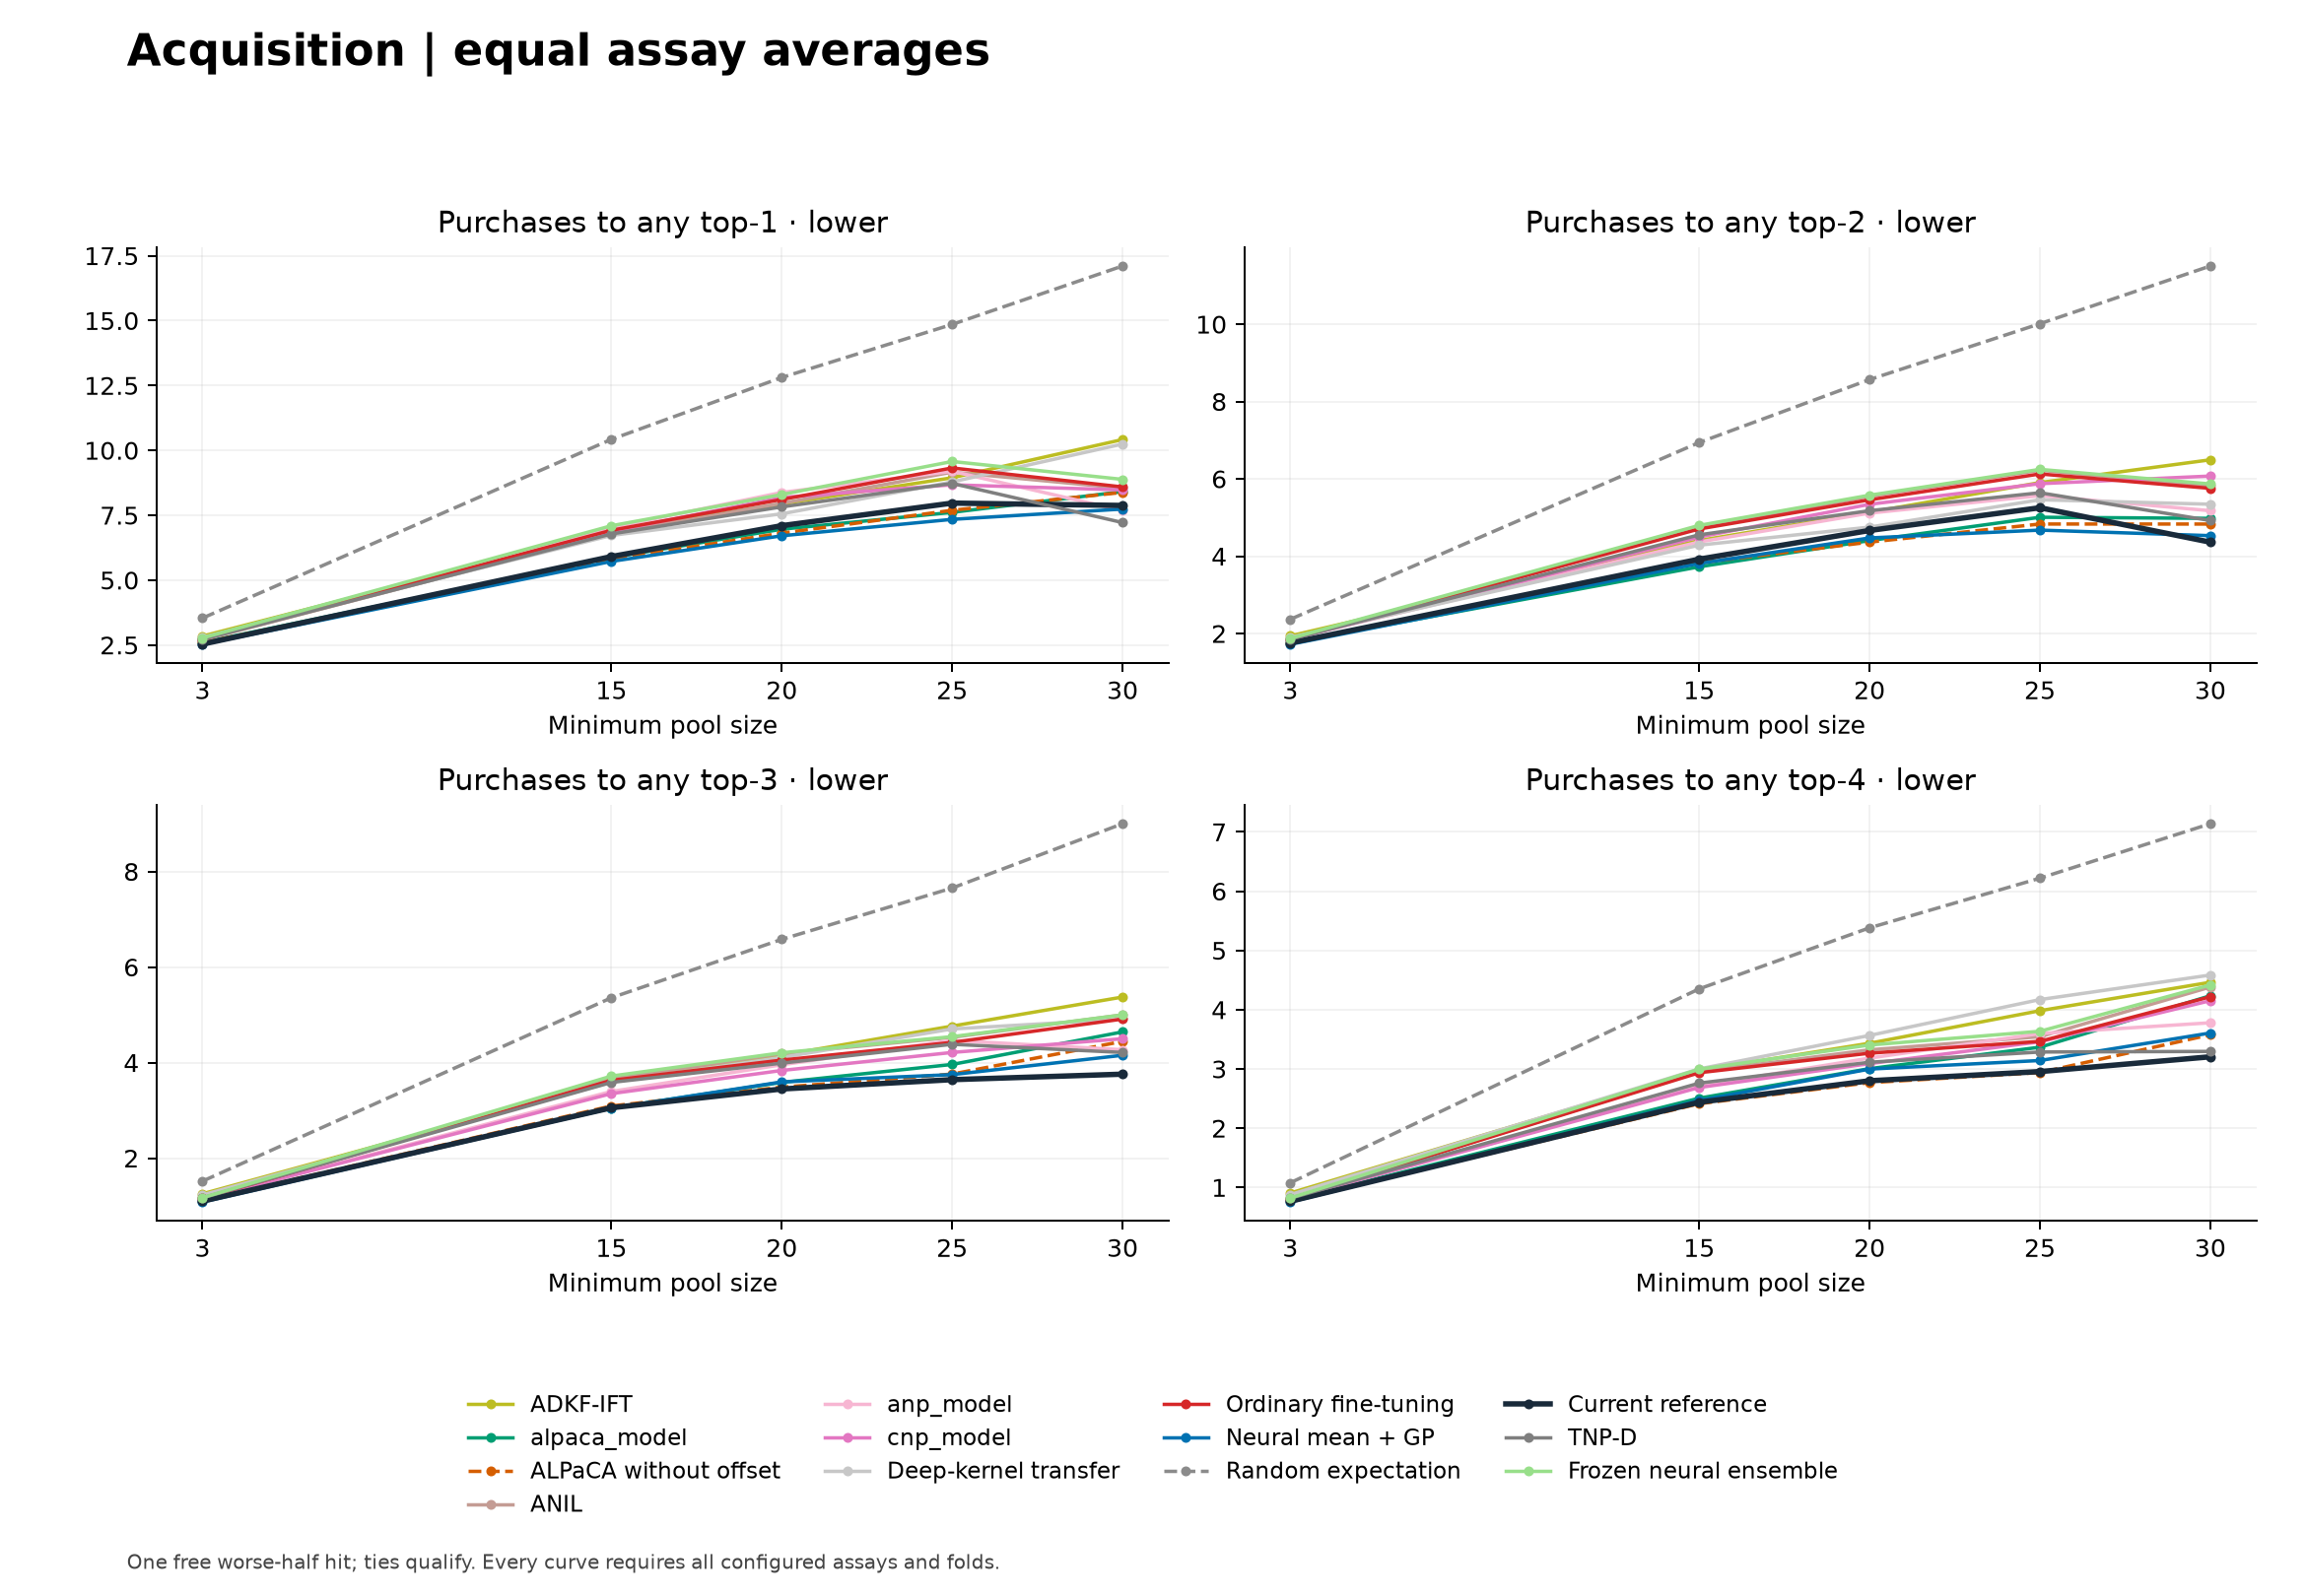

The table this chart was drawn from, first rows:
method, cutoff, top1, top2, top3, top4
adkf_ift, 3, 2.842, 1.938, 1.253, 0.9059
adkf_ift, 15, 6.893, 4.405, 3.605, 2.975
adkf_ift, 20, 7.938, 5.135, 4.155, 3.433
adkf_ift, 25, 8.943, 5.904, 4.764, 3.983
adkf_ift, 30, 10.42, 6.492, 5.372, 4.462
alpaca, 3, 2.598, 1.759, 1.114, 0.7869
alpaca, 15, 5.869, 3.725, 3.045, 2.507
alpaca, 20, 6.961, 4.403, 3.586, 3.005
alpaca, 25, 7.61, 5.006, 3.961, 3.366
alpaca, 30, 8.409, 4.978, 4.642, 4.235
alpaca_no_offset, 3, 2.586, 1.758, 1.111, 0.773
alpaca_no_offset, 15, 5.809, 3.827, 3.092, 2.413
alpaca_no_offset, 20, 6.809, 4.364, 3.485, 2.769
alpaca_no_offset, 25, 7.69, 4.832, 3.76, 2.938
alpaca_no_offset, 30, 8.38, 4.831, 4.443, 3.577
anil, 3, 2.695, 1.846, 1.15, 0.8069
anil, 15, 6.8, 4.732, 3.656, 2.951
anil, 20, 7.96, 5.552, 4.188, 3.322
anil, 25, 9.161, 6.222, 4.529, 3.544
anil, 30, 8.543, 5.813, 4.999, 4.382
anp, 3, 2.764, 1.864, 1.152, 0.8084
anp, 15, 7.024, 4.367, 3.396, 2.713
anp, 20, 8.379, 5.114, 3.955, 3.183
anp, 25, 9.192, 5.566, 4.464, 3.597
anp, 30, 7.678, 5.176, 4.269, 3.779
cnp, 3, 2.729, 1.853, 1.151, 0.8134
cnp, 15, 6.884, 4.494, 3.351, 2.687
cnp, 20, 8.183, 5.342, 3.835, 3.09
cnp, 25, 8.672, 5.875, 4.212, 3.458
cnp, 30, 8.475, 6.072, 4.5, 4.152
dkt, 3, 2.791, 1.899, 1.229, 0.8788
dkt, 15, 6.721, 4.285, 3.59, 3
dkt, 20, 7.553, 4.752, 4.109, 3.565
dkt, 25, 8.784, 5.459, 4.704, 4.17
dkt, 30, 10.24, 5.344, 4.909, 4.584
finetune, 3, 2.731, 1.854, 1.156, 0.81
finetune, 15, 6.921, 4.704, 3.627, 2.936
finetune, 20, 8.107, 5.458, 4.052, 3.265
finetune, 25, 9.322, 6.127, 4.423, 3.466
finetune, 30, 8.59, 5.754, 4.911, 4.218
neural_mean_gp, 3, 2.526, 1.72, 1.081, 0.7541
neural_mean_gp, 15, 5.721, 3.812, 3.044, 2.468
neural_mean_gp, 20, 6.708, 4.471, 3.596, 2.998
neural_mean_gp, 25, 7.341, 4.674, 3.748, 3.142
neural_mean_gp, 30, 7.738, 4.531, 4.153, 3.606
random, 3, 3.536, 2.367, 1.518, 1.078
random, 15, 10.42, 6.94, 5.357, 4.351
random, 20, 12.81, 8.568, 6.58, 5.381
random, 25, 14.85, 10.01, 7.654, 6.219
random, 30, 17.1, 11.51, 9.001, 7.138
reference, 3, 2.534, 1.756, 1.1, 0.7668
reference, 15, 5.907, 3.923, 3.054, 2.438
reference, 20, 7.098, 4.665, 3.448, 2.8
reference, 25, 7.967, 5.252, 3.643, 2.955
reference, 30, 7.877, 4.362, 3.757, 3.205
tnp_d, 3, 2.718, 1.852, 1.168, 0.8173
tnp_d, 15, 6.779, 4.552, 3.585, 2.76
tnp_d, 20, 7.822, 5.176, 3.988, 3.113
tnp_d, 25, 8.726, 5.64, 4.383, 3.286
tnp_d, 30, 7.217, 4.922, 4.212, 3.295
... 5 more rows
